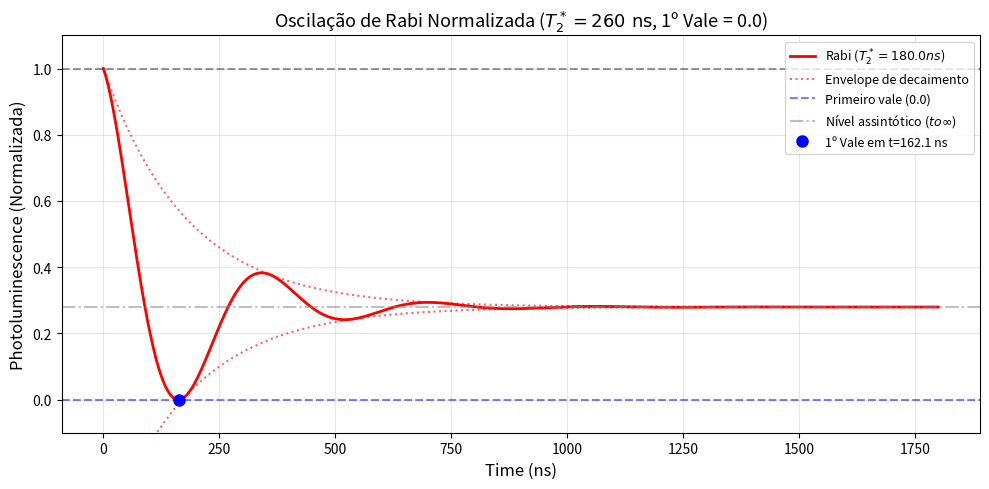

Python code for this plot:
import numpy as np
import matplotlib.pyplot as plt

# ------------------------------------------------------------
# 1. PARÂMETROS DA SIMULAÇÃO
# ------------------------------------------------------------
t = np.linspace(0, 1800, 1200)   # Tempo de 0 a 1800 ns
f_mhz = 2.79                     # Frequência de Rabi em MHz
f_ghz = f_mhz / 1000.0           # Frequência em GHz (ciclos/ns)
T2_star = 180.0                  # T2* de Rabi em ns

# Modelo de oscilação amortecida sem deslocamento vertical
# S_bruto(0) = 1.0
sinal_bruto = np.exp(-t / T2_star) * np.cos(2 * np.pi * f_ghz * t)

# ------------------------------------------------------------
# 2. NORMALIZAÇÃO (Primeiro vale em 0.0, Inicio em 1.0)
# ------------------------------------------------------------
# Localização do primeiro vale (aproximadamente t = 1/(2*f))
idx_primeiro_vale = np.argmin(sinal_bruto[:int(len(t) * 0.25)])
s_vale1 = sinal_bruto[idx_primeiro_vale]
s_inicio = sinal_bruto[0]

# Aplicação da escala
sinal_norm = (sinal_bruto - s_vale1) / (s_inicio - s_vale1)

# Envoltória superior e inferior normalizadas
envelope_sup = (np.exp(-t / T2_star) - s_vale1) / (s_inicio - s_vale1)
envelope_inf = (-np.exp(-t / T2_star) - s_vale1) / (s_inicio - s_vale1)
linha_de_base = (-s_vale1) / (s_inicio - s_vale1)

# ------------------------------------------------------------
# 3. CONSTRUÇÃO DO GRÁFICO
# ------------------------------------------------------------
plt.figure(figsize=(10, 5))

# Curva de Rabi normalizada
plt.plot(t, sinal_norm, 'r-', linewidth=2, label=rf'Rabi ($T_2^* = {T2_star}ns$)')

# Envoltória de decaimento
plt.plot(t, envelope_sup, 'r:', alpha=0.6, label='Envelope de decaimento')
plt.plot(t, envelope_inf, 'r:', alpha=0.6)

# Linhas de referência (0.0, 1.0 e nível de equilíbrio)
plt.axhline(1.0, color='black', linestyle='--', alpha=0.4)
plt.axhline(0.0, color='blue', linestyle='--', alpha=0.5, label='Primeiro vale (0.0)')
plt.axhline(linha_de_base, color='gray', linestyle='-.', alpha=0.5, label='Nível assintótico ($t \to \infty$)')

# Destaque do primeiro vale
t_vale1 = t[idx_primeiro_vale]
plt.plot(t_vale1, 0.0, 'bo', markersize=8, label=f'1º Vale em t={t_vale1:.1f} ns')

# Formatação visual
plt.xlabel('Time (ns)', fontsize=12)
plt.ylabel('Photoluminescence (Normalizada)', fontsize=12)
plt.title(r'Oscilação de Rabi Normalizada ($T_2^* = 260\text{ ns}$, 1º Vale = 0.0)', fontsize=13)
plt.ylim(-0.1, 1.1)
plt.grid(alpha=0.3)
plt.legend(fontsize=9, loc='upper right')
plt.tight_layout()

plt.show()
